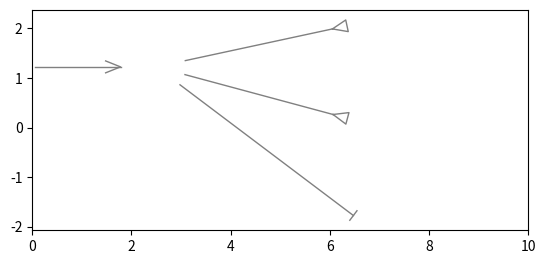

Reproduce this figure in Python. (Note: this script raises an exception after producing the figure.)
"""
Draw sketches of neurons.


## Axes member functions

- `neuron()`: draw a sketch of neuron.


## Install/uninstall neurons functions

You usually do not need to call these functions. Upon loading the neurons
module, `install_neurons()` is called automatically.

- `install_neurons()`: install functions of the neurons module in matplotlib.
- `uninstall_neurons()`: uninstall all code of the neurons module from matplotlib.
"""

import numpy as np
import matplotlib as mpl
import matplotlib.pyplot as plt


def neuron(ax, xy, r, label=None, xytarget=None, synapse='exc', adapt=0, xyinput=None,
           fc='white', ec='black', lw=2, **kwargs):
    """ Draw a sketch of neuron.

    The coordinate system should have equal distances in both directions
    for the cell bodies being true circles. That is, you should call
    ```
    ax.set_aspect('equal')
    ```

    Parameters
    ----------
    ax: matplotlib axes
        Axes into which to draw the neuron.
    xy: tuple of floats
        Coordinates of center of cell body in data coordinates.
    r: float
        Radius of cell body in data coordinates.
    label: string or None
        If not `None`, text to printed inside the cell body.
    xytarget: tuple of floats, sequence of tuple of floats or None
        If not `None`, list of x and y coordinates to which connections are drawn.
        The coordinates are the centers of the target neurons in data coordinates
        from which the radius `r` is subtracted.
    synapse: 'exc', 'inh' or 'arr' or lis thereof
        For each `xytarget` the type of synapse to be drawn: excitatory synapse (atriangle),
        inhibitory synapse (a bar), or an arrow.
    adapt: int
        If not zero draw a self-inhibitory circular connection,
        indicating an adaptation current.
        1: draw self-inhibition to the side of the top-most connection to a target neuron.
        2: draw self-inhibition opposite of outgoing connections to target neurons.
        3: draw self-inhibition on top.
    xyinput: tuple of floats or None
        If not `None`, draw an input arrow originating from the given coordinates
        (in data coordinates).
    fc: matplotlib color specification
        Fill color for the cell body.
    ec: matplotlib color specification
        Edge color for the cell body and line color for all the connections,
        synapses and arrows.
    lw: float
        Line width for the cell body and line color for all the connections,
        synapses and arrows.
    **kwargs: key-word arguments
        Arguments passed on to `ax.text()` for drawing the `label`.
    """
    xy = np.asarray(xy)
    arx = 0.5*r
    ary = 0.4*arx
    # inputs:
    if xyinput is not None:
        xyinput = np.asarray(xyinput)
        rx = 1.2*r
        d = xyinput - xy
        dd = np.sqrt(np.dot(d, d))
        theta = np.arctan2(d[1], d[0])
        tt = mpl.transforms.Affine2D().rotate(theta)
        tt += mpl.transforms.Affine2D().translate(xy[0], xy[1])
        tt += ax.transData
        # input arrow:
        ax.plot((rx, dd), (0.0, 0.0), color=ec, lw=lw, clip_on=False, transform=tt)
        ax.plot((rx+arx, rx, rx+arx), (ary, 0.0, -ary), color=ec, lw=lw,
                clip_on=False, transform=tt)
    # targets:
    dm = None
    t = None
    if xytarget is not None:
        if not isinstance(xytarget[0], (list, tuple)):
            xytarget = [xytarget]
        if not isinstance(synapse, (list, tuple)):
            synapse = [synapse]*len(xytarget)
        x = 0.5*r
        y = 0.4*x
        ym = None
        dm = np.zeros((len(xytarget), 2))
        for k, (xyt, syn) in enumerate(zip(xytarget, synapse)):
            xyt = np.asarray(xyt)
            d = xyt - xy
            dm[k,:] =  d
            dd = np.sqrt(np.dot(d, d))
            dd -= r
            theta = np.arctan2(d[1], d[0])
            tt = mpl.transforms.Affine2D().rotate(theta)
            tt += mpl.transforms.Affine2D().translate(xy[0], xy[1])
            tt += ax.transData
            if ym is None or ym < d[1]:
                t = tt
                ym = d[1]
            # synapse:
            if 'exc' in syn:
                dd -= x+0.2*r
                ax.plot((dd, dd+x, dd+x, dd), (0.0, -y, y, 0.0),
                        clip_on=False, color=ec, lw=lw, transform=tt)
            elif 'inh' in syn:
                dd -= 0.2*r
                ax.plot((dd, dd), (-y, y), color=ec, lw=lw, clip_on=False, transform=tt)
            elif 'arr' in syn:
                dd -= 0.2*r
                ax.plot((dd-arx, dd, dd-arx), (-ary, 0.0, ary),
                        clip_on=False, color=ec, lw=lw, transform=tt)
            # axon:
            ax.plot((r, dd), (0.0, 0.0), color=ec, lw=lw, clip_on=False, transform=tt)
    # adaptation:
    if adapt > 0:
        ar = 1.5*r
        if adapt == 1 and t is not None:
            t = mpl.transforms.Affine2D().rotate_deg(-30) + t
        elif adapt == 2 and dm is not None:
            dm = np.mean(dm, axis=0)
            theta = np.arctan2(-dm[1], -dm[0]) - 0.5*np.pi
            t = mpl.transforms.Affine2D().rotate(theta)
            t += mpl.transforms.Affine2D().translate(xy[0], xy[1])
            t += ax.transData
        else:
            t = mpl.transforms.Affine2D().translate(xy[0], xy[1])
            t += ax.transData
        ax.add_patch(mpl.patches.Arc((0.0, ar), ar, ar, 0.0, -50.0, 220.0,
                                     transform=t, clip_on=False, color=ec, lw=lw))
        ax.plot([1.15*r, 1.2*r], [-0.35*r, 0.35*r], color=ec, lw=lw, clip_on=False, 
                transform=mpl.transforms.Affine2D().rotate_deg(120) + t)
    # cell body:
    ax.add_patch(mpl.patches.Circle((xy[0], xy[1]), r, ec='none', fc=fc, lw=0, clip_on=False))
    ax.add_patch(mpl.patches.Circle((xy[0], xy[1]), r, ec=ec, fc='none', lw=lw, clip_on=False))
    # label:
    if label:
        figw, _ = ax.get_figure().get_size_inches()
        pw = ax.get_position().width * figw * 72.0
        aw = np.diff(ax.get_xlim())[0]
        fs = 'medium'
        if 'fs' in kwargs:
            fs = kwargs.pop('fs')
            kwargs['fontsize'] = fs
        if 'fontsize' in kwargs:
            fs = kwargs['fontsize']
        fp = mpl.font_manager.FontProperties(size=fs)
        cfs = fp.get_size_in_points()
        cf = cfs*aw/pw
        ax.text(xy[0]-0.03*cf, xy[1]-0.08*cf, label, ha='center', va='center',
                clip_on=False, **kwargs)


def install_neurons():
    """ Install neurons functions on matplotlib axes.

    This function is also called automatically upon importing the module.

    See also
    --------
    `uninstall_neurons()`
    """
    if not hasattr(mpl.axes.Axes, 'neuron'):
        mpl.axes.Axes.neuron = neuron

        
def uninstall_neurons():
    """ Uninstall neurons functions from matplotlib axes.

    Call this code to disable anything that was installed by `install_neurons()`.

    See also
    --------
    `install_neurons()`
    """
    if hasattr(mpl.axes.Axes, 'neuron'):
        delattr(mpl.axes.Axes, 'neuron')


install_neurons()
            
    
def demo():
    """ Run a demonstration of the neurons module.
    """
    fig, ax = plt.subplots()
    ax.set_aspect('equal')
    ax.set_xlim(0, 10)
    neuronstyle = dict(ec='gray', lw=1.0, fs='medium')
    neuronA = dict(fc='blue', **neuronstyle)
    neuronB = dict(fc='green', **neuronstyle)
    neuronT = dict(fc='orange', **neuronstyle)
    neuronS = dict(fc='yellow', **neuronstyle)
    neuronR = dict(fc='red', **neuronstyle)
    r = 0.6    # neuron radius
    d = 3.5    # short distance between neurons
    dd = 1.3*d # long distance between neurons
    ad = 0.7*d # input arrow length
    x = 2.5    # position of first neuron
    y = 0.35*d # y-position of two neurons
    yt = 1.8*y # y-position of three neurons
    nt = (x+dd, yt)
    ns = (x+dd, 0)
    nr = (x+dd, -yt)
    ax.neuron((x, y), r, 'L', [nt, ns, nr],
           ['exc', 'exc', 'inh'], 3, (x-ad, y), **neuronA)
    ax.neuron((x, -y), r, 'R', [nt, ns, nr],
           ['inh', 'exc', 'exc'], 3, (x-ad, -y), **neuronB)
    ax.neuron(nt, r, '$-$', (x+dd+d, yt), 'exc', adapt=1, **neuronT)
    ax.neuron(ns, r, '$+$', (x+dd+d, 0), 'exc', adapt=0, **neuronS)
    ax.neuron(nr, r, '$-$', (x+dd+d, -yt), 'exc', adapt=1, **neuronR)
    plt.show()


if __name__ == "__main__":
    demo()
    

